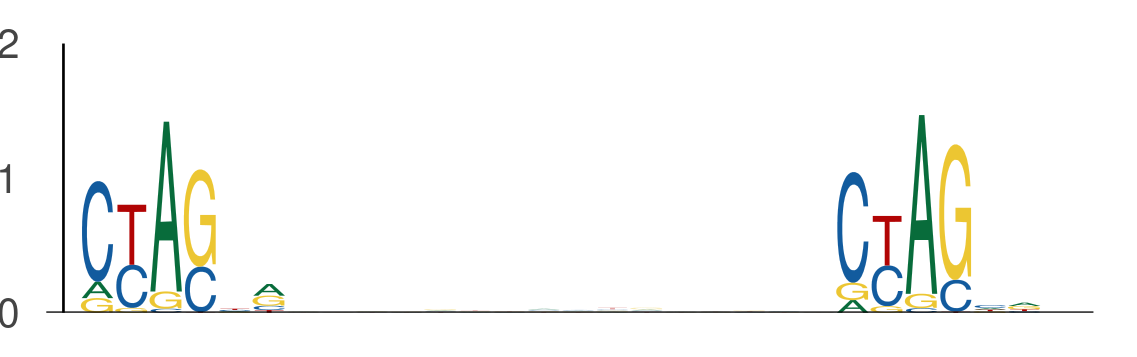

Source data for this figure (header and first rows):
seq_index, start_position, end_position, is_reversed_complement
4699, 41, 47, 0
4699, 63, 69, 0
184, 68, 74, 0
184, 90, 96, 0
421, 97, 103, 0
421, 119, 125, 0
421, 75, 81, 0
421, 97, 103, 0
4029, 129, 135, 0
4029, 151, 157, 0
2118, 28, 34, 0
2118, 50, 56, 0
4583, 139, 145, 0
4583, 161, 167, 0
2988, 114, 120, 0
2988, 136, 142, 0
3287, 90, 96, 0
3287, 112, 118, 0
5977, 125, 131, 0
5977, 147, 153, 0
3043, 96, 102, 0
3043, 118, 124, 0
4802, 90, 96, 0
4802, 112, 118, 0
4231, 96, 102, 0
4231, 118, 124, 0
5348, 91, 97, 0
5348, 113, 119, 0
1273, 111, 117, 0
1273, 133, 139, 0
2535, 96, 102, 0
2535, 118, 124, 0
3091, 69, 75, 0
3091, 91, 97, 0
5840, 116, 122, 0
5840, 138, 144, 0
5840, 10, 16, 0
5840, 32, 38, 0
4756, 107, 113, 0
4756, 129, 135, 0
990, 10, 16, 0
990, 32, 38, 0
3339, 127, 133, 0
3339, 149, 155, 0
2128, 107, 113, 0
2128, 129, 135, 0
4876, 31, 37, 0
4876, 53, 59, 0
6110, 123, 129, 0
6110, 145, 151, 0
6015, 122, 128, 0
6015, 144, 150, 0
4841, 121, 127, 0
4841, 143, 149, 0
4841, 105, 111, 0
4841, 127, 133, 0
4841, 127, 133, 0
4841, 149, 155, 0
4841, 96, 102, 0
4841, 118, 124, 0
... 984 more rows
